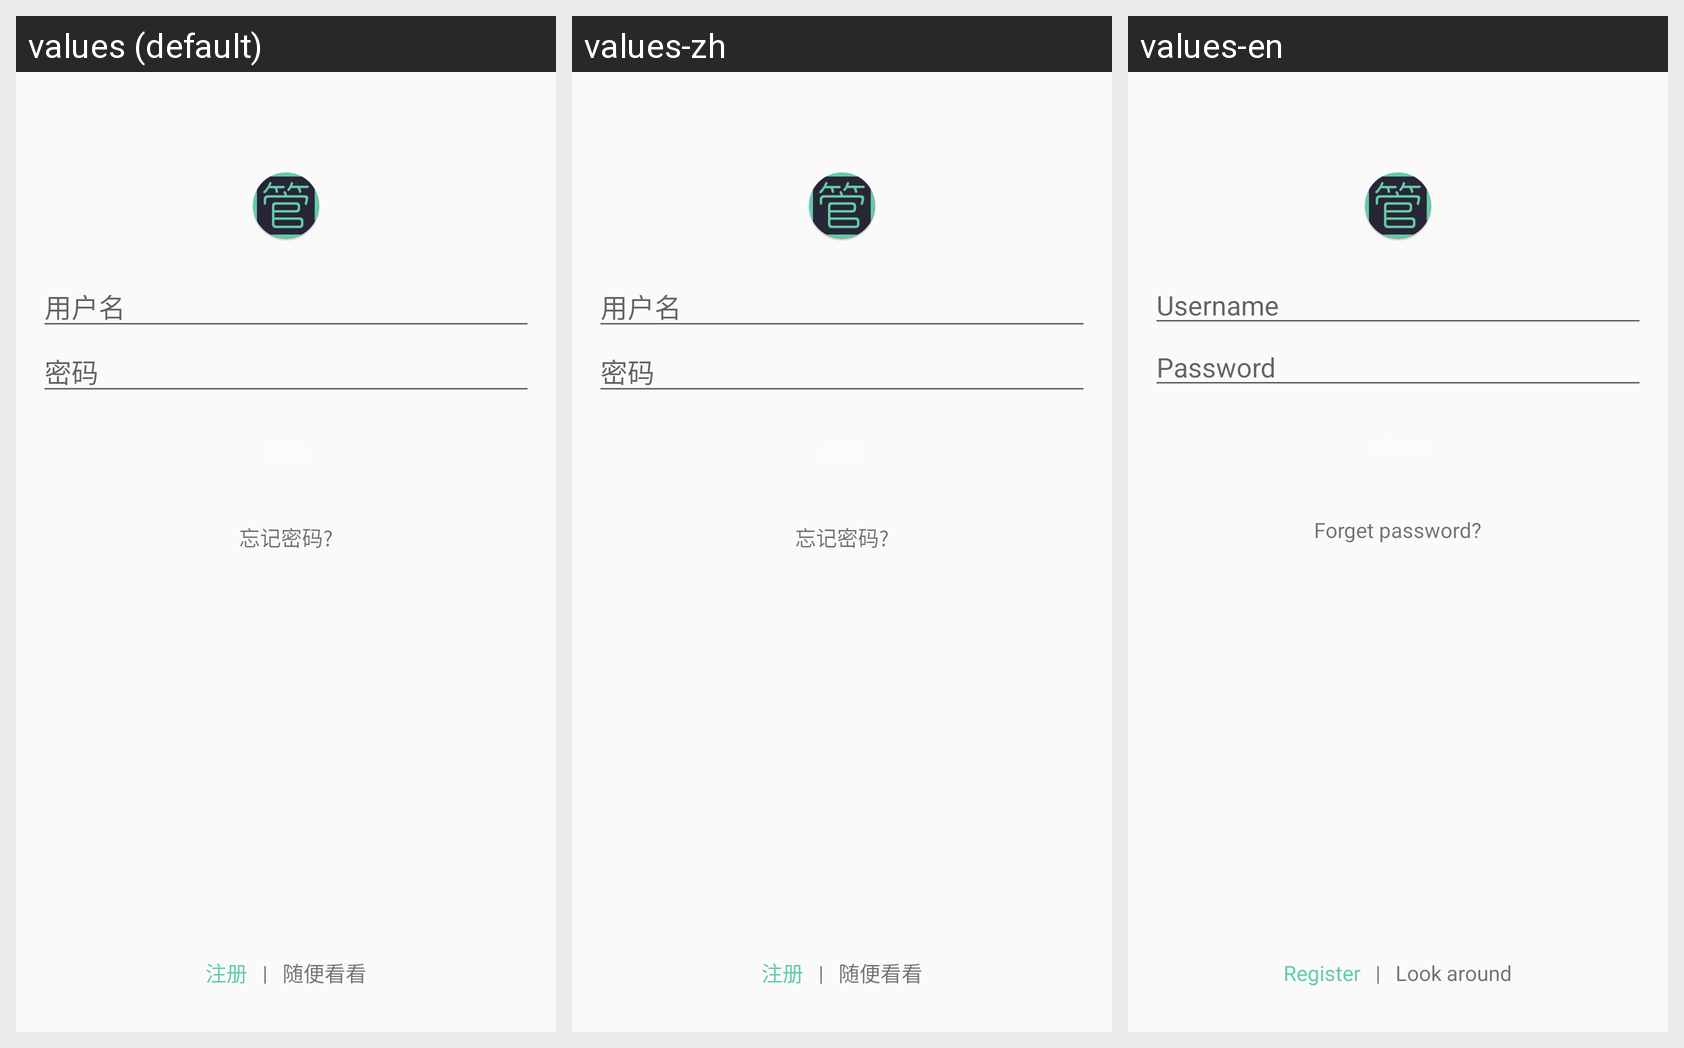

Here is an Android app screen in its default locale and in the app's own translations. Write out the translated-string differences for the strings that appear on this screen.
Android screen res/layout/activity_login.xml rendered under 3 locales, left to right: values (default), values-zh, values-en. Device: Nexus 5 (rendered at 1080×1920; each locale shown at half size, 540×960, under a caption strip naming it); theme AppTheme.
Strings drawn on this screen, with the default value and each locale's value (text and hints the layout hard-codes, and strings that could not be matched under every locale, appear in the picture but are not listed):

username
  values: 用户名
  values-zh: 用户名
  values-en: Username

password
  values: 密码
  values-zh: 密码
  values-en: Password

forget_password
  values: 忘记密码?
  values-zh: 忘记密码?
  values-en: Forget password?

register
  values: 注册
  values-zh: 注册
  values-en: Register

look_around
  values: 随便看看
  values-zh: 随便看看
  values-en: Look around
